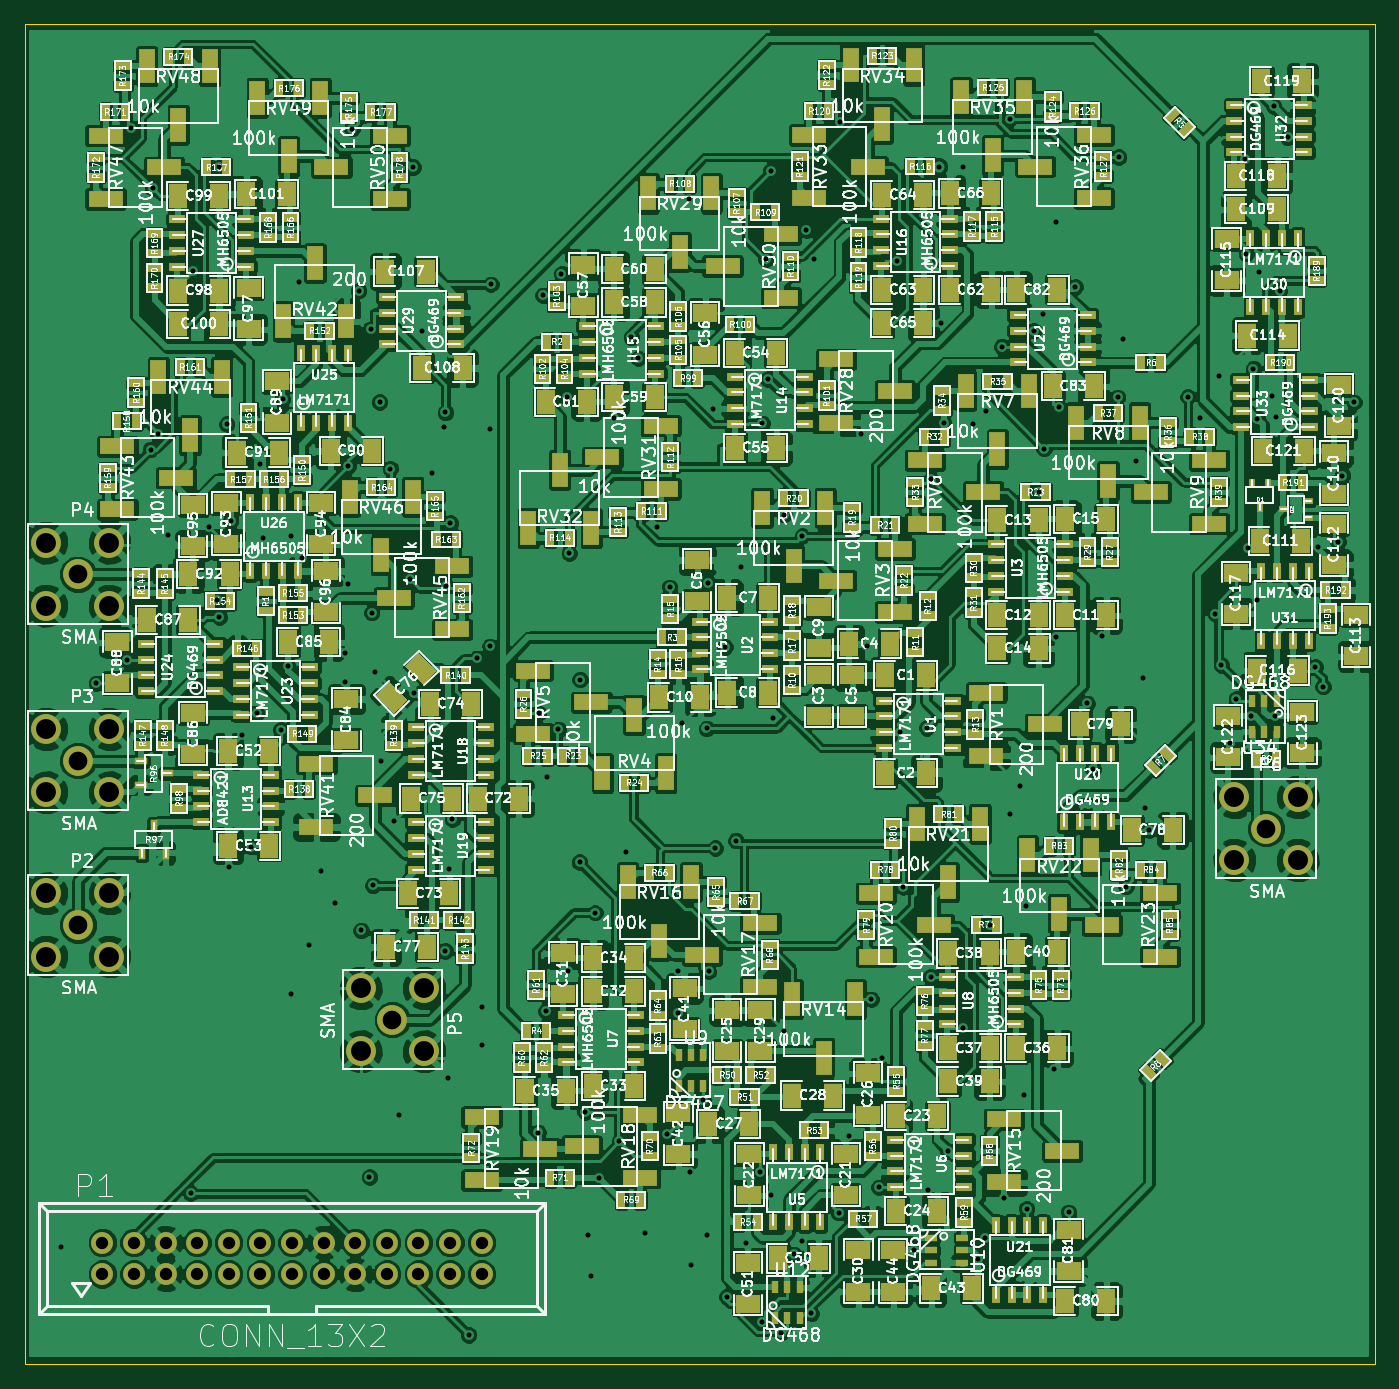
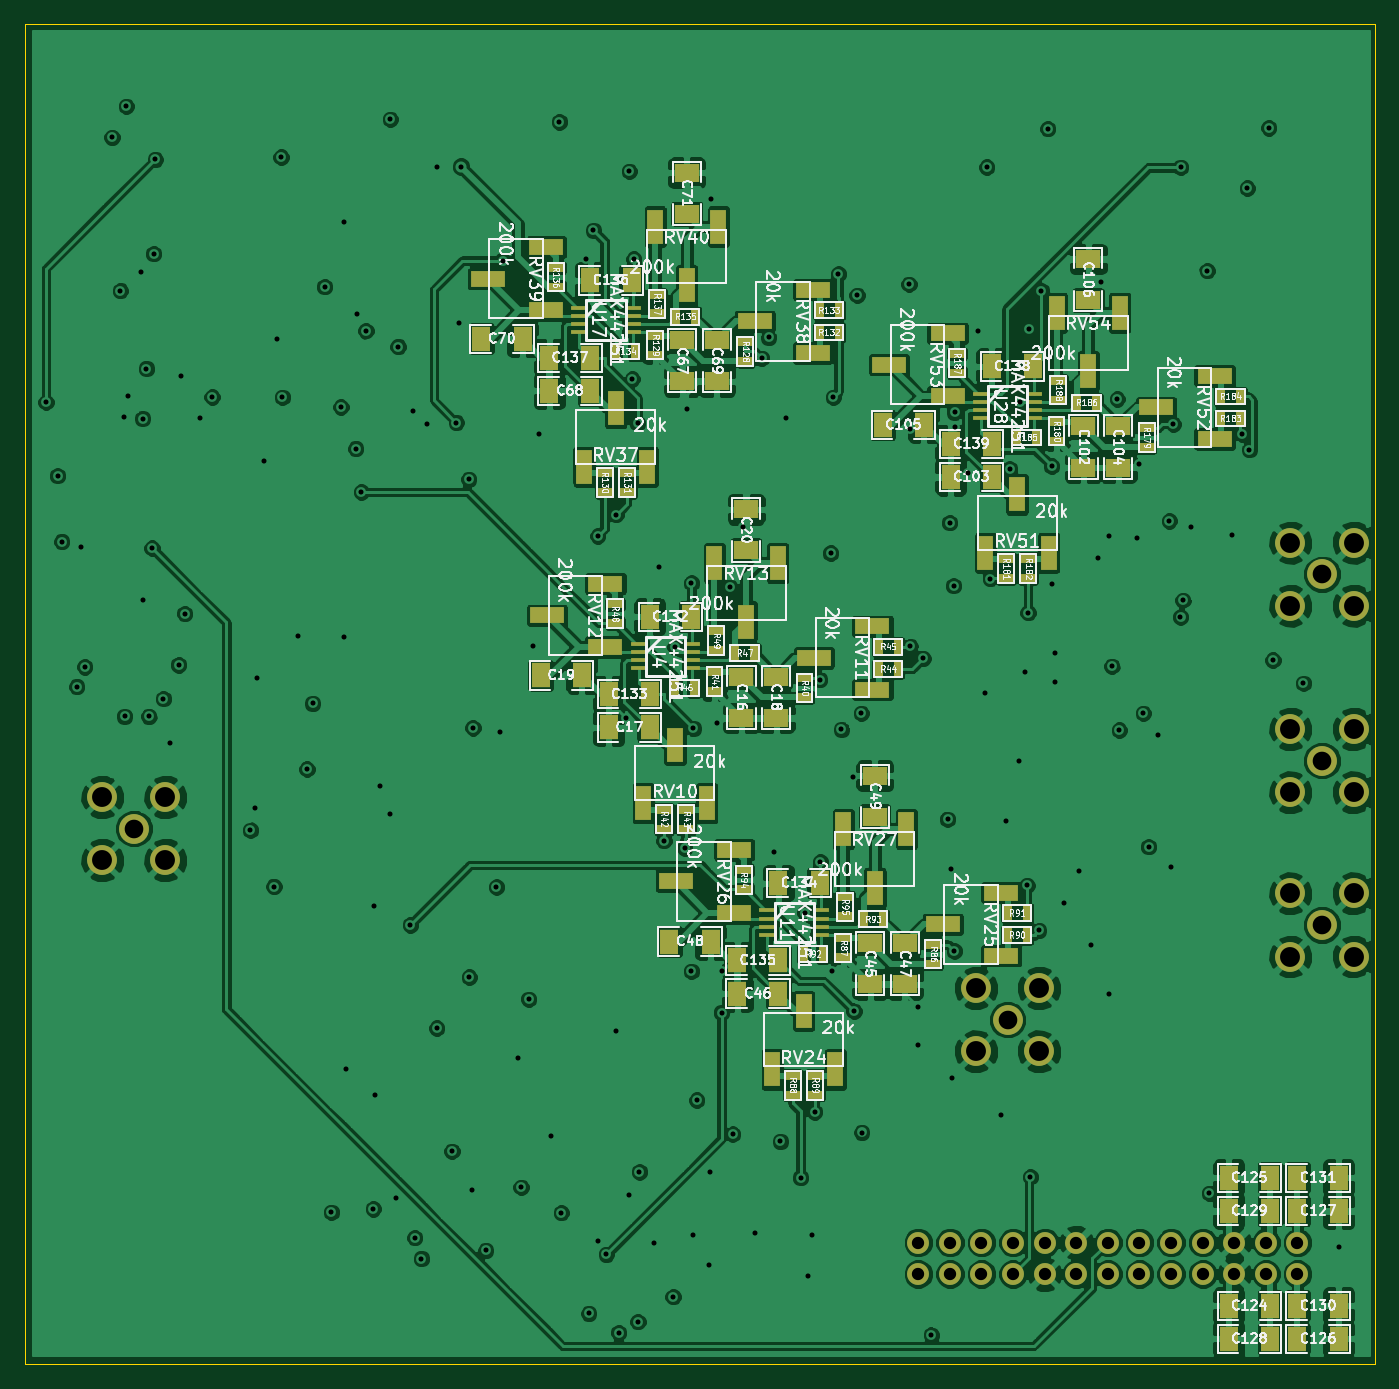
Circuit board: 10 layer files. Board 108.5 x 107.7 mm.
- bottom_copper: pid-B_Cu.gbl (267994 bytes)
- bottom_mask: pid-B_Mask.gbs (5978 bytes)
- bottom_silk: pid-B_SilkS.gbo (116925 bytes)
- outline: pid-Edge_Cuts.gbr (507 bytes)
- top_copper: pid-F_Cu.gtl (608109 bytes)
- top_mask: pid-F_Mask.gts (19273 bytes)
- top_silk: pid-F_SilkS.gto (391436 bytes)
- inner_copper: pid-Inner1_Cu.gbr (133734 bytes)
- inner_copper: pid-Inner2_Cu.gbr (142422 bytes)
- drill: pid.drl (4447 bytes)

=== bottom_copper: pid-B_Cu.gbl (267994 bytes, source omitted) ===
=== bottom_mask: pid-B_Mask.gbs (5978 bytes, source omitted) ===
=== bottom_silk: pid-B_SilkS.gbo (116925 bytes, source omitted) ===
=== outline: pid-Edge_Cuts.gbr ===
G04 (created by PCBNEW (2013-may-18)-stable) date 2014年05月08日 星期四 12时33分24秒*
%MOIN*%
G04 Gerber Fmt 3.4, Leading zero omitted, Abs format*
%FSLAX34Y34*%
G01*
G70*
G90*
G04 APERTURE LIST*
%ADD10C,0.00590551*%
%ADD11C,0.00393701*%
G04 APERTURE END LIST*
G54D10*
G54D11*
X35050Y-20575D02*
X35050Y-49850D01*
X77775Y-20575D02*
X35050Y-20575D01*
X77775Y-20875D02*
X77775Y-20575D01*
X77775Y-62975D02*
X77775Y-20875D01*
X35050Y-62975D02*
X77775Y-62975D01*
X35050Y-49850D02*
X35050Y-62975D01*
M02*

=== top_copper: pid-F_Cu.gtl (608109 bytes, source omitted) ===
=== top_mask: pid-F_Mask.gts (19273 bytes, source omitted) ===
=== top_silk: pid-F_SilkS.gto (391436 bytes, source omitted) ===
=== inner_copper: pid-Inner1_Cu.gbr (133734 bytes, source omitted) ===
=== inner_copper: pid-Inner2_Cu.gbr (142422 bytes, source omitted) ===
=== drill: pid.drl ===
M48
;DRILL file {Pcbnew (2013-may-18)-stable} date 2014年05月08日 星期四 12时33分28秒
;FORMAT={2:4/ absolute / inch / keep zeros}
FMAT,2
INCH,TZ
T1C0.016
T2C0.039
T3C0.059
T4C0.063
%
G90
G05
M72
T1
X036200Y-059253
X037310Y-041425
X038278Y-040694
X038411Y-023852
X039024Y-034031
X039091Y-025759
X039250Y-033538
X039575Y-036725
X040290Y-057565
X040360Y-028375
X040875Y-036475
X041125Y-038800
X041200Y-025100
X041203Y-039329
X041436Y-033225
X041500Y-047250
X041559Y-036291
X041925Y-043075
X042213Y-046604
X042383Y-042375
X042501Y-034486
X042575Y-036825
X043142Y-042908
X043202Y-032431
X043375Y-040887
X043475Y-036775
X043475Y-051275
X043711Y-028744
X043825Y-037475
X044025Y-049725
X044425Y-047375
X044875Y-048375
X045175Y-040475
X045175Y-041375
X045275Y-038275
X045281Y-034555
X045403Y-023882
X045605Y-029006
X045686Y-049250
X045953Y-057051
X045986Y-030214
X046025Y-039193
X046062Y-047825
X046125Y-041075
X046275Y-032525
X046325Y-043875
X046612Y-034644
X046725Y-045775
X046875Y-055075
X047220Y-038116
X047332Y-025094
X047375Y-041725
X047616Y-030266
X047919Y-034788
X048325Y-033325
X048354Y-032857
X048357Y-049901
X048385Y-038343
X048425Y-053925
X048475Y-047303
X048510Y-036350
X048575Y-045731
X049091Y-062050
X049352Y-040641
X049525Y-051675
X049525Y-052875
X049758Y-040262
X049775Y-033375
X049796Y-028800
X051292Y-055643
X051305Y-042375
X051437Y-029150
X051532Y-051801
X051558Y-044405
X051931Y-042888
X052026Y-028476
X052191Y-032378
X052225Y-050545
X052275Y-037309
X052600Y-047086
X052616Y-041312
X052775Y-054992
X052875Y-058875
X052975Y-060175
X053090Y-048689
X053225Y-057075
X053675Y-033035
X053864Y-055927
X054065Y-046774
X054238Y-030481
X054457Y-031143
X054675Y-058825
X055050Y-036489
X055379Y-055693
X055450Y-038392
X055700Y-050525
X055725Y-051850
X055858Y-042683
X056052Y-026106
X056096Y-056887
X056125Y-059825
X056514Y-054618
X056618Y-042857
X056625Y-058875
X056679Y-038256
X056681Y-050538
X056833Y-032735
X056893Y-046643
X057206Y-040278
X057261Y-060841
X057550Y-046408
X057710Y-037762
X057875Y-059125
X058325Y-056889
X058373Y-061635
X058383Y-033200
X058504Y-028003
X058551Y-031798
X058646Y-025223
X058647Y-057625
X058736Y-042533
X058982Y-061980
X059066Y-036094
X059075Y-052425
X059375Y-059500
X059646Y-059091
X059646Y-036766
X059781Y-027097
X059931Y-061370
X060011Y-028015
X060800Y-058182
X060858Y-023663
X061136Y-055764
X061508Y-033553
X061688Y-040237
X061831Y-051425
X062069Y-057375
X062175Y-053275
X062650Y-028050
X062731Y-042975
X062850Y-047874
X063190Y-059376
X063593Y-042841
X063616Y-057460
X063711Y-050725
X063727Y-034975
X063975Y-025075
X064045Y-030020
X064125Y-033175
X064259Y-056235
X064725Y-025075
X064739Y-052338
X065050Y-033225
X065225Y-059634
X065438Y-058975
X065475Y-032825
X065575Y-049075
X065963Y-030775
X066025Y-057731
X066209Y-023575
X066225Y-045575
X066525Y-044675
X066678Y-054443
X066725Y-048475
X066748Y-058062
X066981Y-030275
X067125Y-035375
X067256Y-029728
X067300Y-034003
X067600Y-053643
X067675Y-026825
X067687Y-039966
X067771Y-032683
X068075Y-058167
X068287Y-028879
X068668Y-042066
X068846Y-044142
X069144Y-039931
X069625Y-032374
X069666Y-024775
X069800Y-030525
X069891Y-047860
X070200Y-034400
X070425Y-041275
X070485Y-045385
X070635Y-046075
X071850Y-032367
X072225Y-033025
X072717Y-039225
X072825Y-031700
X072908Y-040845
X073175Y-043325
X073389Y-041919
X073650Y-024850
X073700Y-027834
X073750Y-037150
X073850Y-042475
X073925Y-031471
X074025Y-038800
X074050Y-033050
X074100Y-028425
X074525Y-032350
X074568Y-023168
X074620Y-042475
X074625Y-033000
X074756Y-029004
X075016Y-024153
X075880Y-040909
X075984Y-037118
X076129Y-041533
X076603Y-036944
X076740Y-034861
X077105Y-032535
T2
X037500Y-059125
X037500Y-060125
X038500Y-059125
X038500Y-060125
X039500Y-059125
X039500Y-060125
X040500Y-059125
X040500Y-060125
X041500Y-059125
X041500Y-060125
X042500Y-059125
X042500Y-060125
X043500Y-059125
X043500Y-060125
X044500Y-059125
X044500Y-060125
X045500Y-059125
X045500Y-060125
X046500Y-059125
X046500Y-060125
X047500Y-059125
X047500Y-060125
X048500Y-059125
X048500Y-060125
X049500Y-059125
X049500Y-060125
T3
X036725Y-037975
X036725Y-043875
X036725Y-049075
X046675Y-052075
X074325Y-046025
T4
X035725Y-036975
X035725Y-038975
X035725Y-042875
X035725Y-044875
X035725Y-048075
X035725Y-050075
X037725Y-036975
X037725Y-038975
X037725Y-042875
X037725Y-044875
X037725Y-048075
X037725Y-050075
X045675Y-051075
X045675Y-053075
X047675Y-051075
X047675Y-053075
X073325Y-045025
X073325Y-047025
X075325Y-045025
X075325Y-047025
T0
M30
